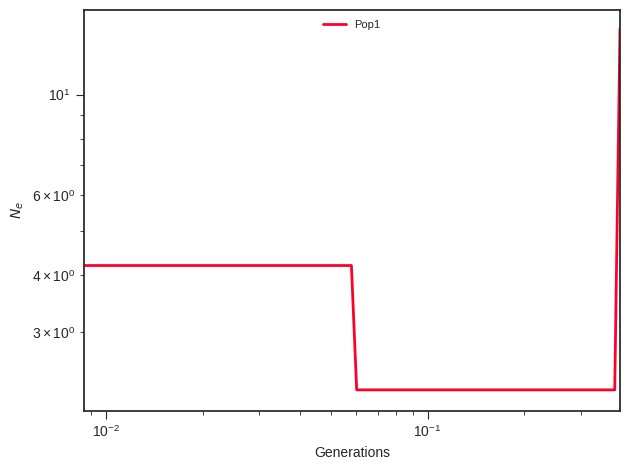

The table this chart was drawn from, first rows:
label, x, y, plot_type, plot_num
Pop1, 0.0, 4.202, path, 0
Pop1, 0.009493, 4.202, path, 0
Pop1, 0.009858, 4.202, path, 0
Pop1, 0.01024, 4.202, path, 0
Pop1, 0.01063, 4.202, path, 0
Pop1, 0.01104, 4.202, path, 0
Pop1, 0.01146, 4.202, path, 0
Pop1, 0.0119, 4.202, path, 0
Pop1, 0.01236, 4.202, path, 0
Pop1, 0.01283, 4.202, path, 0
Pop1, 0.01333, 4.202, path, 0
Pop1, 0.01384, 4.202, path, 0
Pop1, 0.01437, 4.202, path, 0
Pop1, 0.01492, 4.202, path, 0
Pop1, 0.0155, 4.202, path, 0
Pop1, 0.01609, 4.202, path, 0
Pop1, 0.01671, 4.202, path, 0
Pop1, 0.01735, 4.202, path, 0
Pop1, 0.01802, 4.202, path, 0
Pop1, 0.01871, 4.202, path, 0
Pop1, 0.01943, 4.202, path, 0
Pop1, 0.02017, 4.202, path, 0
Pop1, 0.02095, 4.202, path, 0
Pop1, 0.02175, 4.202, path, 0
Pop1, 0.02259, 4.202, path, 0
Pop1, 0.02346, 4.202, path, 0
Pop1, 0.02436, 4.202, path, 0
Pop1, 0.02529, 4.202, path, 0
Pop1, 0.02627, 4.202, path, 0
Pop1, 0.02727, 4.202, path, 0
Pop1, 0.02832, 4.202, path, 0
Pop1, 0.02941, 4.202, path, 0
Pop1, 0.03054, 4.202, path, 0
Pop1, 0.03171, 4.202, path, 0
Pop1, 0.03293, 4.202, path, 0
Pop1, 0.0342, 4.202, path, 0
Pop1, 0.03551, 4.202, path, 0
Pop1, 0.03687, 4.202, path, 0
Pop1, 0.03829, 4.202, path, 0
Pop1, 0.03976, 4.202, path, 0
Pop1, 0.04129, 4.202, path, 0
Pop1, 0.04287, 4.202, path, 0
Pop1, 0.04452, 4.202, path, 0
Pop1, 0.04623, 4.202, path, 0
Pop1, 0.04801, 4.202, path, 0
Pop1, 0.04985, 4.202, path, 0
Pop1, 0.05177, 4.202, path, 0
Pop1, 0.05376, 4.202, path, 0
Pop1, 0.05582, 4.202, path, 0
Pop1, 0.05796, 4.202, path, 0
Pop1, 0.06019, 2.236, path, 0
Pop1, 0.0625, 2.236, path, 0
Pop1, 0.0649, 2.236, path, 0
Pop1, 0.0674, 2.236, path, 0
Pop1, 0.06999, 2.236, path, 0
Pop1, 0.07267, 2.236, path, 0
Pop1, 0.07547, 2.236, path, 0
Pop1, 0.07837, 2.236, path, 0
Pop1, 0.08138, 2.236, path, 0
Pop1, 0.0845, 2.236, path, 0
... 41 more rows
